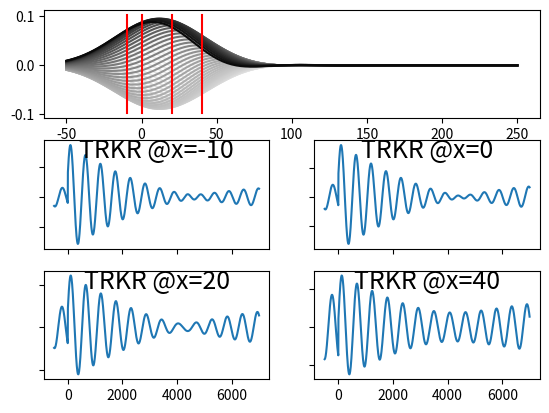

The script that saved this image:
# -*- coding: utf-8 -*-
"""
Created on Fri Nov 18 13:57:37 2016

Designed to run simple toy models of drift-diffusion spin systems
with one or more electron bands.

model: channel is 1D and represented by a gigantic 1D vector. In practice,
we use numpy arrays to access each slice of the giant 1D vector, each slice
corresponding to the population of a given carrier type along each position
x_i along the channel.

[redacted]
"""

import matplotlib.pyplot as plt
import numpy as np

GFACTORCONSTANT = 0.013996  # 1/(ps*Tesla), = bohr magneton/2*pi*hbar
LASER_REPRATE = 13160  # ps period

class carrier_packet():
    def __init__(self, identity, laser_wavelength, laser_power,
                 laser_width, initial_orientation, initial_polarization,
                 initial_position, spin_lifetime, gfactor, mobility,
                 diffusion_const, channel_xvals):
        self.identity = identity
        # TODO: actually roll this into polarization, no separate carrier density
        self.carrier_density_gaussian_amplitude = \
            laser_power * self.get_absorption_coeff(laser_wavelength)
        self.carrier_density_gaussian_width = laser_width
        self.orientation = initial_orientation
        self.polarization = initial_polarization  # magnitude, from 0 to 1
        self.position = initial_position
        self.spin_lifetime = spin_lifetime
        self.gfactor = gfactor
        self.mobility = mobility
        self.diffusion_const = diffusion_const
        self.channel_xvals = channel_xvals

        self.update_state(time_step=0,  # just to initialize output attributes
                          electric_field=0,
                          external_b_field=0)

    def get_probe_profile(self, laser_width, laser_power, laser_wavelength):
        probe_convolution = np.exp(-(self.channel_xvals - self.position)**2 /
                                   (2*(laser_width**2 +
                                       self.carrier_density_gaussian_width**2)))
        signal_profile = (self.carrier_density_gaussian_amplitude *
                          self.polarization * np.exp(1j * self.orientation) *
                          probe_convolution)

        # TODO: do this right
        absorption_coeff = self.get_absorption_coeff(laser_wavelength)
        trkr_coeff = absorption_coeff
        return trkr_coeff * signal_profile

    def get_absorption_coeff(self, laser_wavelength):
        if self.identity == "low bandgap spins":
            return 1.0
        elif self.identity == "high bandgap spins":
            return 1.0
        else:
            raise Exception("invalid identity for spin packet '{}'".format(
                                                                self.identity))

    def update_state(self, time_step, **changes):  # time step in ps
        for key, val in changes.items():
            # external parameters, should be refreshed each update
            if key == "electric_field": self.electric_field = val  # V/cm
            if key == "external_b_field": self.external_b_field = val  # Tesla

        # calculated parameters, must be recalculated each update
        self.drift_velocity = self.mobility * self.electric_field
        self.magnetic_field = self.external_b_field  # no DNP or SOC atm

        # time-evolve other parameters according to time-step
        self.polarization = (self.polarization *
                             np.exp(-time_step / self.spin_lifetime))
        self.orientation += (2 * np.pi * GFACTORCONSTANT * time_step *
                              self.magnetic_field * self.gfactor)
        if self.orientation > np.pi:
            self.orientation -= 2 * np.pi
        self.position += self.drift_velocity * time_step
        self.carrier_density_gaussian_width += self.diffusion_const * time_step



#        # handling decays from any source
#        survival_chance_list = np.exp(-time_step / self.spin_lifetime)
#        net_decay_chance = 1.0 - np.product(survival_chance_list)
#        num_decays = min(self.num_carriers,
#                         int(net_decay_chance * self.num_carriers))

#        # scattering 
##        decaying_indices = np.random.permutation(self.num_carriers)[num_decays:]
#        live_indices = np.random.permutation(self.num_carriers)[num_decays:]
#        self.orientation = self.orientation[live_indices]
#        self.position = self.position[live_indices]
#        self.drift_velocity = self.drift_velocity[live_indices]
#        self.num_carriers = len(self.orientation)

#        # finally, recalculate new net polarization
#        self.net_polarization_magnitude = \
#            np.abs(sum(np.exp(1j*self.orientation)) / self.num_carriers)
#        self.net_polarization_angle = \
#            np.angle(sum(np.exp(1j*self.orientation)))

    def __str__(self):
        s = ("packet contains {} {} spins ".format(self.num_carriers,
                                                   self.identity) +
             "of net angle {} and polarization {}".format(
                 self.net_polarization_angle,
                 self.net_polarization_magnitude))
        return s


# %%
# TODO: RSA SIMULATION, make this into a function of B field
# lose ability to use as workspace if not name == main though
def find_TRKR_vs_position(electric_field,  # V/cm
                          external_b_field,  # Tesla
                          probe_laser_wavelength,  # nm
                          pump_laser_wavelength,
                          probe_laser_power,  # AU
                          pump_laser_power,
                          probe_laser_width,  # um
                          pump_laser_width,
                          packet1kwargs,
                          packet2kwargs,
                          suppress_plot=False):
    def get_new_pulse_packets():
        packet1 = carrier_packet(**packet1kwargs)
        packet2 = carrier_packet(**packet2kwargs)
        packet_list = [packet1, packet2]
        return packet_list
    
    plt.figure()
    pos_graph_axes = plt.subplot(3,1,1)
    trkr_graph_axes_list = [plt.subplot(3,2,3),
                            plt.subplot(3,2,4),
                            plt.subplot(3,2,5),
                            plt.subplot(3,2,6)]
    probe_position_list = [-10, 0, 20, 40]

    num_pulses = 15
    measurement_window = [-500, 7000]
    time_step = 5.0  # ps
    streak_start = 6000
    streak_end = 7000
    streak_duration = streak_end - streak_start
    streak_line_count = 100  # lines in streak, give or take one, limited by time step
    streak_spacing = streak_duration // streak_line_count
    steps_per_pulse = int(round(LASER_REPRATE/time_step))
    lab_time = -(num_pulses - 1)*LASER_REPRATE  # lab_time=0 is last pulse
    packet_list = []
    num_time_indices = 1 + \
        int(np.ceil((measurement_window[1]-measurement_window[0])/time_step))
    trkr_vs_pos_list = [np.zeros(num_time_indices)
                        for num in range(len(probe_position_list))]
    timeseries_current_index = 0
    for i in range(num_pulses):  # num laser pulses
        packet_list.extend(get_new_pulse_packets())
        for j in range(steps_per_pulse):  # time steps per pulse
            lab_time += time_step
            for packet in packet_list:
                packet.update_state(time_step,
                                    electric_field=electric_field,
                                    external_b_field=external_b_field)
            # compute and record channel state if necessary
            streak_time = lab_time - streak_start
            record_trkr = all([lab_time >= measurement_window[0],
                               lab_time <= measurement_window[1]])
            record_streak = all([not suppress_plot,
                                 streak_time >= 0,
                                 streak_time < streak_duration,
                                 streak_time % streak_spacing < time_step])
            if record_trkr or record_streak:
                packet_profile_list = \
                    [packet.get_probe_profile(probe_laser_width,
                                              probe_laser_power,
                                              probe_laser_wavelength)
                     for packet in packet_list]
                vector_sum_series = np.real(np.sum(packet_profile_list,
                                                   axis=0))
#                scalar_sum_series = np.sum([np.real(series)
#                                         for series in packet_profile_list],
#                                           axis=0)
            if record_streak and not suppress_plot:
                axes = pos_graph_axes
                brightness = 1 - (streak_time / streak_duration)**4.0
                if brightness > 1 or brightness < 0:
                    raise Exception("error: invalid brightness value")
                axes.plot(channel_xvals, vector_sum_series,
                          color=(3 * tuple([brightness])))
            if record_trkr:
                for list_ind, pos in enumerate(probe_position_list):
                    pos_index = np.argwhere(channel_xvals > pos)[0]
                    series_val = vector_sum_series[pos_index]
                    series = trkr_vs_pos_list[list_ind]
                    if timeseries_current_index < len(series):
                        series[timeseries_current_index] = series_val
                    else:
                        print('oops, t={}, i={}'.format(lab_time,
                                                        timeseries_current_index))
                timeseries_current_index += 1

    # Plot results
    if not suppress_plot:
        times = np.linspace(measurement_window[0],
                            measurement_window[1], num_time_indices)
        posymin, posymax = pos_graph_axes.yaxis.get_view_interval()
        for posnum in range(4):
            axes = trkr_graph_axes_list[posnum]
            axes.plot(times, trkr_vs_pos_list[posnum])
            axes.text(0.5, 0.9, "TRKR @x={}".format(probe_position_list[posnum]),
                      horizontalalignment='center', verticalalignment='center',
                      fontsize=18, transform=axes.transAxes)
            axes.set_yticklabels([])
            if posnum < 2:
                axes.set_xticklabels([])
            pos_graph_axes.plot(2*[probe_position_list[posnum]],
                                [posymin, posymax - .001], 'r')

    return packet_list, trkr_vs_pos_list







# %%
if __name__ == "__main__":
    channel_xvals = np.linspace(-50, 250, 200)
    electric_field = 15  # V/cm
    external_b_fields = [0.3]
#    external_b_fields = [0.15, 0.225, 0.3]
#    external_b_fields = [0.1, 0.125, 0.15, 0.175,
#                         0.2, 0.225, 0.25, 0.275, 0.3]
#    external_b_field = 0.3  # Tesla
#    external_b_field = 0.6  # Tesla

    probe_laser_wavelength = 818.9  # nm
    pump_laser_wavelength = 818.9
    probe_laser_power = 1.0  # AU
    pump_laser_power = 1.0
    probe_laser_width = 20.0  # um
    pump_laser_width = 20.0

    packet1kwargs = dict(identity="low bandgap spins",
                         laser_wavelength=pump_laser_wavelength,
                         laser_power=pump_laser_power,
                         laser_width=pump_laser_width,
                         initial_orientation=0*np.pi/3,  # angle, -pi/2 to pi/2
                         initial_polarization=0.25,
                         initial_position=0.0,
                         spin_lifetime=20000.0,
                         gfactor=.44,
                         mobility=1e-4,  # (um/ps)/(V/cm). 1e-4 -> 2um/ns/Vapp
                         diffusion_const=0,
                         channel_xvals=channel_xvals)

    packet2kwargs = dict(identity="high bandgap spins",
                         laser_wavelength=pump_laser_wavelength,
                         laser_power=pump_laser_power,
                         laser_width=pump_laser_width,
                         initial_orientation=-1.5*np.pi/3,  # angle, pi/2 to 3*pi/2
                         initial_polarization=0.5,
                         initial_position=0.0,
                         spin_lifetime=4000.0,
                         gfactor=.43,
                         mobility=1e-4,  # (um/ps)/(V/cm). 1e-4 -> 2um/ns/Vapp
                         diffusion_const=0,
                         channel_xvals=channel_xvals)

    packet_lists = []
    trkr_vs_pos_lists = []
    for external_b_field in external_b_fields:
        new_packet_list, new_trkr_vs_pos_list = \
            find_TRKR_vs_position(electric_field,  # V/cm
                                  external_b_field,  # Tesla
                                  probe_laser_wavelength,  # nm
                                  pump_laser_wavelength,
                                  probe_laser_power,  # AU
                                  pump_laser_power,
                                  probe_laser_width,  # um
                                  pump_laser_width,
                                  packet1kwargs,
                                  packet2kwargs,
                                  suppress_plot=False)


# %%
#if __name__ == "__main__":
#    channel_xvals = np.linspace(-50, 250, 200)
#    electric_field = 20  # V/cm
#    external_b_fields = [0.1, 0.15, 0.2, 0.25, 0.3]
##    external_b_fields = [0.1, 0.125, 0.15, 0.175,
##                         0.2, 0.225, 0.25, 0.275, 0.3]
##    external_b_field = 0.3  # Tesla
##    external_b_field = 0.6  # Tesla
#
#    probe_laser_wavelength = 818.9  # nm
#    pump_laser_wavelength = 818.9
#    probe_laser_power = 1.0  # AU
#    pump_laser_power = 1.0
#    probe_laser_width = 20.0  # um
#    pump_laser_width = 20.0
#
#    packet1kwargs = dict(identity="low bandgap spins",
#                         laser_wavelength=pump_laser_wavelength,
#                         laser_power=pump_laser_power,
#                         laser_width=pump_laser_width,
#                         initial_orientation=0*np.pi/3,  # angle, -pi to pi
#                         initial_polarization=0.5,
#                         initial_position=0.0,
#                         spin_lifetime=20000.0,
#                         gfactor=.44,
#                         mobility=1e-4,  # (um/ps)/(V/cm). 1e-4 -> 2um/ns/Vapp
#                         diffusion_const=0,
#                         channel_xvals=channel_xvals)
#
#    packet2kwargs = dict(identity="high bandgap spins",
#                         laser_wavelength=pump_laser_wavelength,
#                         laser_power=pump_laser_power,
#                         laser_width=pump_laser_width,
#                         initial_orientation=-2*np.pi/3,  # angle, -2pi to pi
#                         initial_polarization=0.5,
#                         initial_position=0.0,
#                         spin_lifetime=20000.0,
#                         gfactor=.43,
#                         mobility=1e-4,  # (um/ps)/(V/cm). 1e-4 -> 2um/ns/Vapp
#                         diffusion_const=0,
#                         channel_xvals=channel_xvals)
#
#    packet_lists = []
#    trkr_vs_pos_lists = []
#    for external_b_field in external_b_fields:
#        new_packet_list, new_trkr_vs_pos_list = \
#            find_TRKR_vs_position(electric_field,  # V/cm
#                                  external_b_field,  # Tesla
#                                  probe_laser_wavelength,  # nm
#                                  pump_laser_wavelength,
#                                  probe_laser_power,  # AU
#                                  pump_laser_power,
#                                  probe_laser_width,  # um
#                                  pump_laser_width,
#                                  packet1kwargs,
#                                  packet2kwargs,
#                                  suppress_plot=False)
#
#
